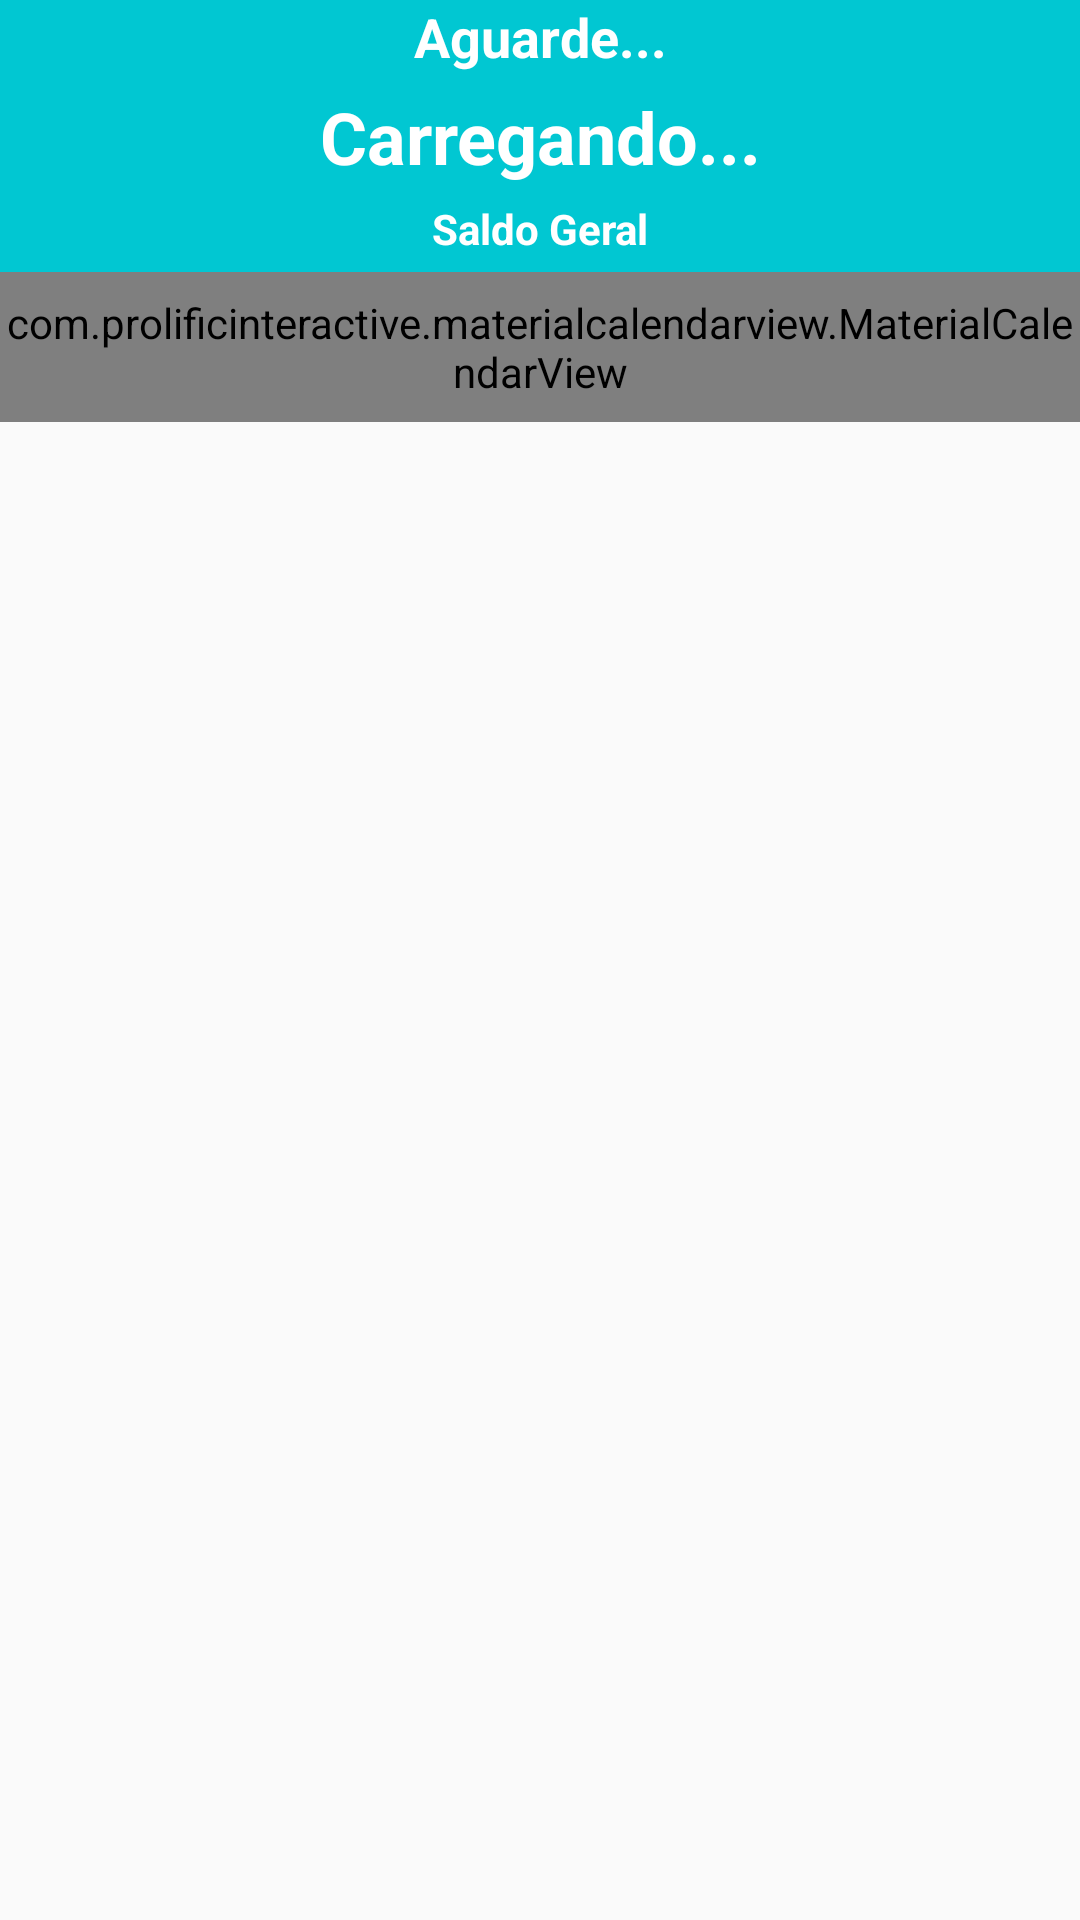

Produce the Android XML layout that renders to this screen, including the resource entries it uses.
<!-- AndroidManifest.xml: application theme AppTheme -->
<!-- res/layout/content_home.xml -->
<?xml version="1.0" encoding="utf-8"?>
<LinearLayout xmlns:android="http://schemas.android.com/apk/res/android"
    xmlns:app="http://schemas.android.com/apk/res-auto"
    xmlns:tools="http://schemas.android.com/tools"
    android:layout_width="match_parent"
    android:layout_height="match_parent"
    android:orientation="vertical"
    app:layout_behavior="@string/appbar_scrolling_view_behavior"
    tools:context=".activities.HomeActivity"
    tools:showIn="@layout/activity_home">

    <LinearLayout
        android:layout_width="match_parent"
        android:layout_height="wrap_content"
        android:background="@color/colorPrimary"
        android:orientation="vertical">

        <TextView
            android:id="@+id/txtNome"
            android:layout_width="match_parent"
            android:layout_height="wrap_content"
            android:gravity="bottom|center"
            android:paddingBottom="5dp"
            android:text="Aguarde..."
            android:textColor="@android:color/white"
            android:textSize="18sp"
            android:textStyle="bold" />

        <TextView
            android:id="@+id/txtSaldo"
            android:layout_width="match_parent"
            android:layout_height="wrap_content"
            android:gravity="center"
            android:paddingBottom="5dp"
            android:text="Carregando..."
            android:textColor="@android:color/white"
            android:textSize="24sp"
            android:textStyle="bold" />

        <TextView
            android:layout_width="match_parent"
            android:layout_height="wrap_content"
            android:gravity="center|top"
            android:paddingBottom="5dp"
            android:text="Saldo Geral"
            android:textColor="@android:color/white"
            android:textSize="14sp"
            android:textStyle="bold" />
    </LinearLayout>

    <com.prolificinteractive.materialcalendarview.MaterialCalendarView
        android:id="@+id/calendarView"
        android:layout_width="match_parent"
        android:layout_height="50dp"
        app:mcv_selectionColor="@color/colorAccent"
        app:mcv_showOtherDates="all"
        app:mcv_tileSize="50dp" />

    <androidx.recyclerview.widget.RecyclerView
        android:id="@+id/recyclerView"
        android:layout_width="match_parent"
        android:layout_height="match_parent" />
</LinearLayout>
<!-- res/layout/activity_home.xml (included above) -->
<?xml version="1.0" encoding="utf-8"?>
<androidx.coordinatorlayout.widget.CoordinatorLayout xmlns:android="http://schemas.android.com/apk/res/android"
    xmlns:app="http://schemas.android.com/apk/res-auto"
    xmlns:fab="http://schemas.android.com/apk/res-auto"
    xmlns:tools="http://schemas.android.com/tools"
    android:layout_width="match_parent"
    android:layout_height="match_parent"
    tools:context=".activities.HomeActivity">

    <com.google.android.material.appbar.AppBarLayout
        android:layout_width="match_parent"
        android:layout_height="wrap_content"
        android:theme="@style/AppTheme.AppBarOverlay"
        app:elevation="0dp">

        <androidx.appcompat.widget.Toolbar
            android:id="@+id/toolbar"
            android:layout_width="match_parent"
            android:layout_height="?attr/actionBarSize"
            android:background="?attr/colorPrimary"
            app:popupTheme="@style/AppTheme.PopupOverlay" />

    </com.google.android.material.appbar.AppBarLayout>

    <include layout="@layout/content_home" />

    <com.github.clans.fab.FloatingActionMenu
        android:id="@+id/fabMenu"
        android:layout_width="wrap_content"
        android:layout_height="wrap_content"
        android:layout_gravity="end|bottom"
        android:layout_marginLeft="10dp"
        android:layout_marginRight="10dp"
        android:layout_marginBottom="10dp"
        fab:menu_animationDelayPerItem="50"
        fab:menu_backgroundColor="@android:color/transparent"
        fab:menu_buttonSpacing="0dp"
        fab:menu_colorNormal="@color/colorPrimary"
        fab:menu_colorPressed="@color/colorPrimary"
        fab:menu_colorRipple="#99FFFFFF"
        fab:menu_fab_size="normal"
        fab:menu_icon="@drawable/ic_more_vert_24dp"
        fab:menu_labels_colorNormal="#333333"
        fab:menu_labels_colorPressed="#444444"
        fab:menu_labels_colorRipple="#66FFFFFF"
        fab:menu_labels_cornerRadius="3dp"
        fab:menu_labels_ellipsize="none"
        fab:menu_labels_hideAnimation="@anim/fab_slide_out_to_right"
        fab:menu_labels_margin="0dp"
        fab:menu_labels_maxLines="-1"
        fab:menu_labels_padding="8dp"
        fab:menu_labels_paddingBottom="4dp"
        fab:menu_labels_paddingLeft="8dp"
        fab:menu_labels_paddingRight="8dp"
        fab:menu_labels_paddingTop="4dp"
        fab:menu_labels_position="left"
        fab:menu_labels_showAnimation="@anim/fab_slide_in_from_right"
        fab:menu_labels_showShadow="true"
        fab:menu_labels_singleLine="false"
        fab:menu_labels_textColor="#FFFFFF"
        fab:menu_labels_textSize="14sp"
        fab:menu_openDirection="up"
        fab:menu_shadowColor="#66000000"
        fab:menu_shadowRadius="4dp"
        fab:menu_shadowXOffset="1dp"
        fab:menu_shadowYOffset="3dp"
        fab:menu_showShadow="true">

        <com.github.clans.fab.FloatingActionButton
            android:id="@+id/fabDespesa"
            android:layout_width="wrap_content"
            android:layout_height="wrap_content"
            android:onClick="startDespesaActivity"
            android:src="@drawable/ic_remove_24dp"
            app:fab_colorNormal="@android:color/holo_red_light"
            fab:fab_label="Despesa"
            fab:fab_size="mini" />

        <com.github.clans.fab.FloatingActionButton
            android:id="@+id/fabReceita"
            android:layout_width="wrap_content"
            android:layout_height="wrap_content"
            android:onClick="startReceitaActivity"
            android:src="@drawable/ic_add_24dp"
            app:fab_colorNormal="@android:color/holo_green_light"
            fab:fab_label="Receita"
            fab:fab_size="mini" />
    </com.github.clans.fab.FloatingActionMenu>

</androidx.coordinatorlayout.widget.CoordinatorLayout>
<!-- resources referenced by this layout -->
<resources>
  <color name="colorAccent">#FF706A</color>
  <color name="colorPrimary">#01C7D2</color>
  <style name="AppTheme.AppBarOverlay" parent="ThemeOverlay.AppCompat.Dark.ActionBar" />
  <style name="AppTheme.PopupOverlay" parent="ThemeOverlay.AppCompat.Light" />
  <style name="AppTheme" parent="Theme.AppCompat.Light.DarkActionBar">
          <item name="colorPrimary">@color/colorPrimary</item>
          <item name="colorPrimaryDark">@color/colorPrimaryDark</item>
          <item name="colorAccent">@color/colorAccent</item>
      </style>
  <color name="colorPrimaryDark">#00b2bc</color>
</resources>
